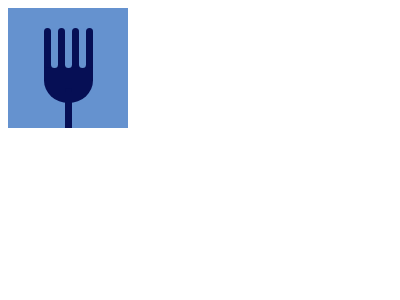

Reproduce this picture with HTML and CSS.

<!DOCTYPE html>
<html lang="en">
<head>
    <meta charset="UTF-8">
    <meta http-equiv="X-UA-Compatible" content="IE=edge">
    <meta name="viewport" content="width=device-width, initial-scale=1.0">
    <title>Document</title>
    <style>
        .parent {
            width: 120px;
            height: 120px;
            background-color:#6592CF ;
            display: flex;
            flex-direction: row;
            align-items: flex-start;
            justify-content: center;
            position: relative;
        }
        .rectangle1,
        .rectangle2,
        .rectangle3,
        .rectangle4,
        .rectangle5,
        .rectangle6,
        .rectangle7 {
            margin-top: 20px;
            width: 7px;
            height: 40px;
            z-index: 1;
            /* position: absolute; */
        }

        .rectangle1,
        .rectangle3,
        .rectangle5,
        .rectangle7 {
           
            background-color:#060F55 ;
            border-top-left-radius: 50px;
            border-top-right-radius: 50px;
            border-bottom-left-radius: 50px;
            border-bottom-right-radius: 50px;
        }
         
        .rectangle2,
        .rectangle4,
        .rectangle6 {
           
            background-color:#6592CF ;
            border-top-left-radius: 50px;
            border-top-right-radius: 50px;
            border-bottom-left-radius: 50px;
            border-bottom-right-radius: 50px;
        }
        /* .halfcircle {
             border-radius: 50% / 100% 100% 0 0;
             background-color:#115506 ;
             margin-top: 20px;
             transform: rotate(180deg);
             transform-origin: bottom;
             position: absolute;
             } */
             .circle {
                width: 49px;
                height: 45px;
                margin-top: 20px;
                border-radius: 0 0 50% 50%;
                background-color: #060F55;
                transform: translate(0px,30px);
                /* transform-origin: bottom; */
                position: absolute;
               
             }
             .rectangle8 {
                margin-top: 20px;
                width: 7px;
                height: 40px;
                background-color:#060F55 ;
                border-top-left-radius: 50px;
                border-top-right-radius: 50px;
                position: absolute;
                transform: translate(0px,60px);
                
             }
        

    </style>
</head>
<body>
    <div class="parent">
        <div class="rectangle1"></div>
        <div class="rectangle2"></div>
        <div class="rectangle3"></div>
        <div class="rectangle4"></div>
        <div class="rectangle5"></div>
        <div class="rectangle6"></div>
        <div class="rectangle7"></div>
        <!-- <div class="halfcircle"></div> -->
        <div class="circle"></div>
        <div class="rectangle8"></div>
    </div>
    
</body>
</html>